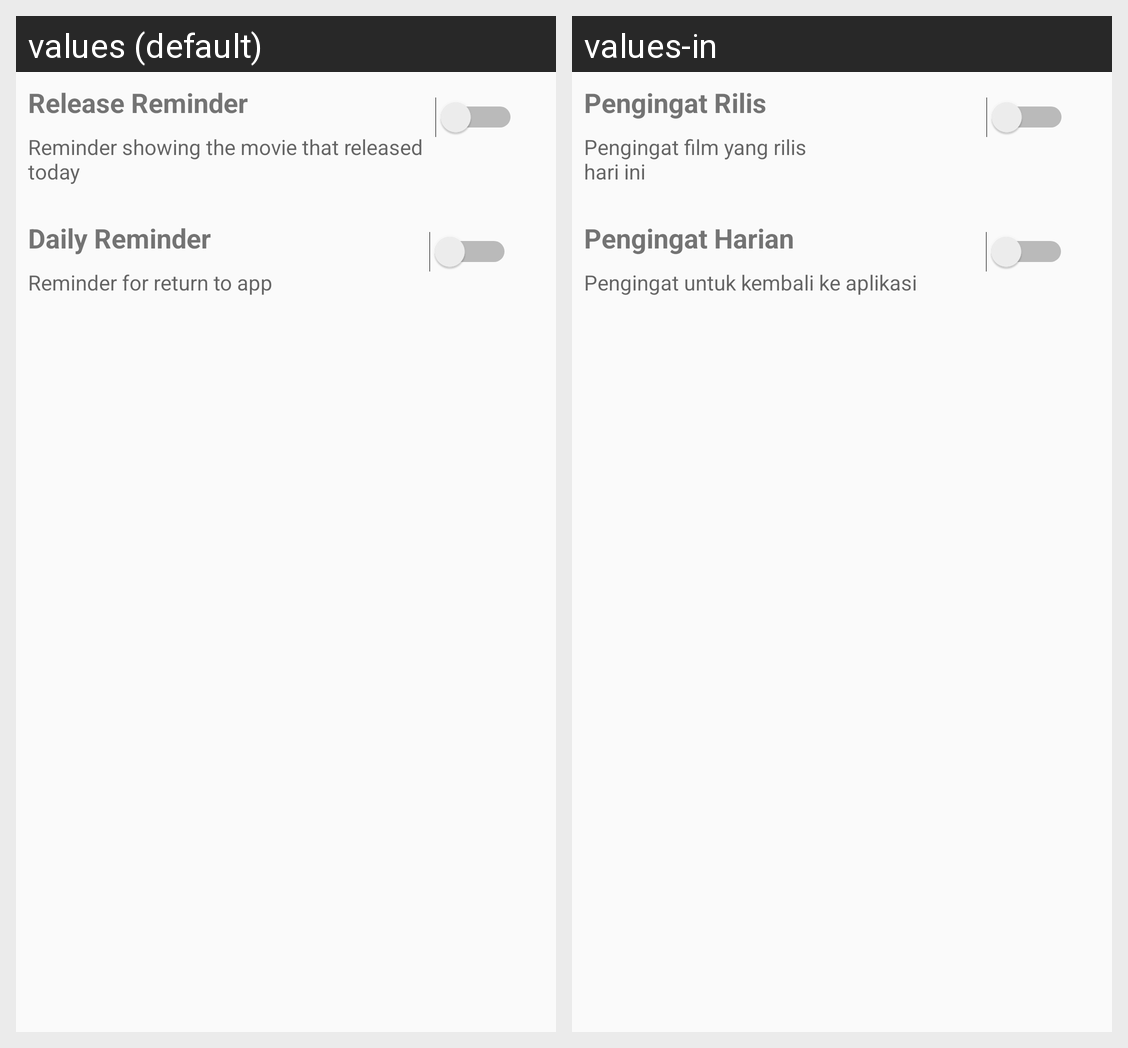

Here is an Android app screen in its default locale and in the app's own translations. Write out the translated-string differences for the strings that appear on this screen.
Android screen res/layout/activity_setting.xml rendered under 2 locales, left to right: values (default), values-in. Device: Nexus 5 (rendered at 1080×1920; each locale shown at half size, 540×960, under a caption strip naming it); theme AppTheme.
Strings drawn on this screen, with the default value and each locale's value (text and hints the layout hard-codes, and strings that could not be matched under every locale, appear in the picture but are not listed):

release_reminder
  values: Release Reminder
  values-in: Pengingat Rilis

release_reminder_hint
  values: Reminder showing the movie that released 
      today
  values-in: Pengingat film yang rilis 
      hari ini

daily_reminder
  values: Daily Reminder
  values-in: Pengingat Harian

daily_reminder_hint
  values: Reminder for return to app
  values-in: Pengingat untuk kembali ke aplikasi
